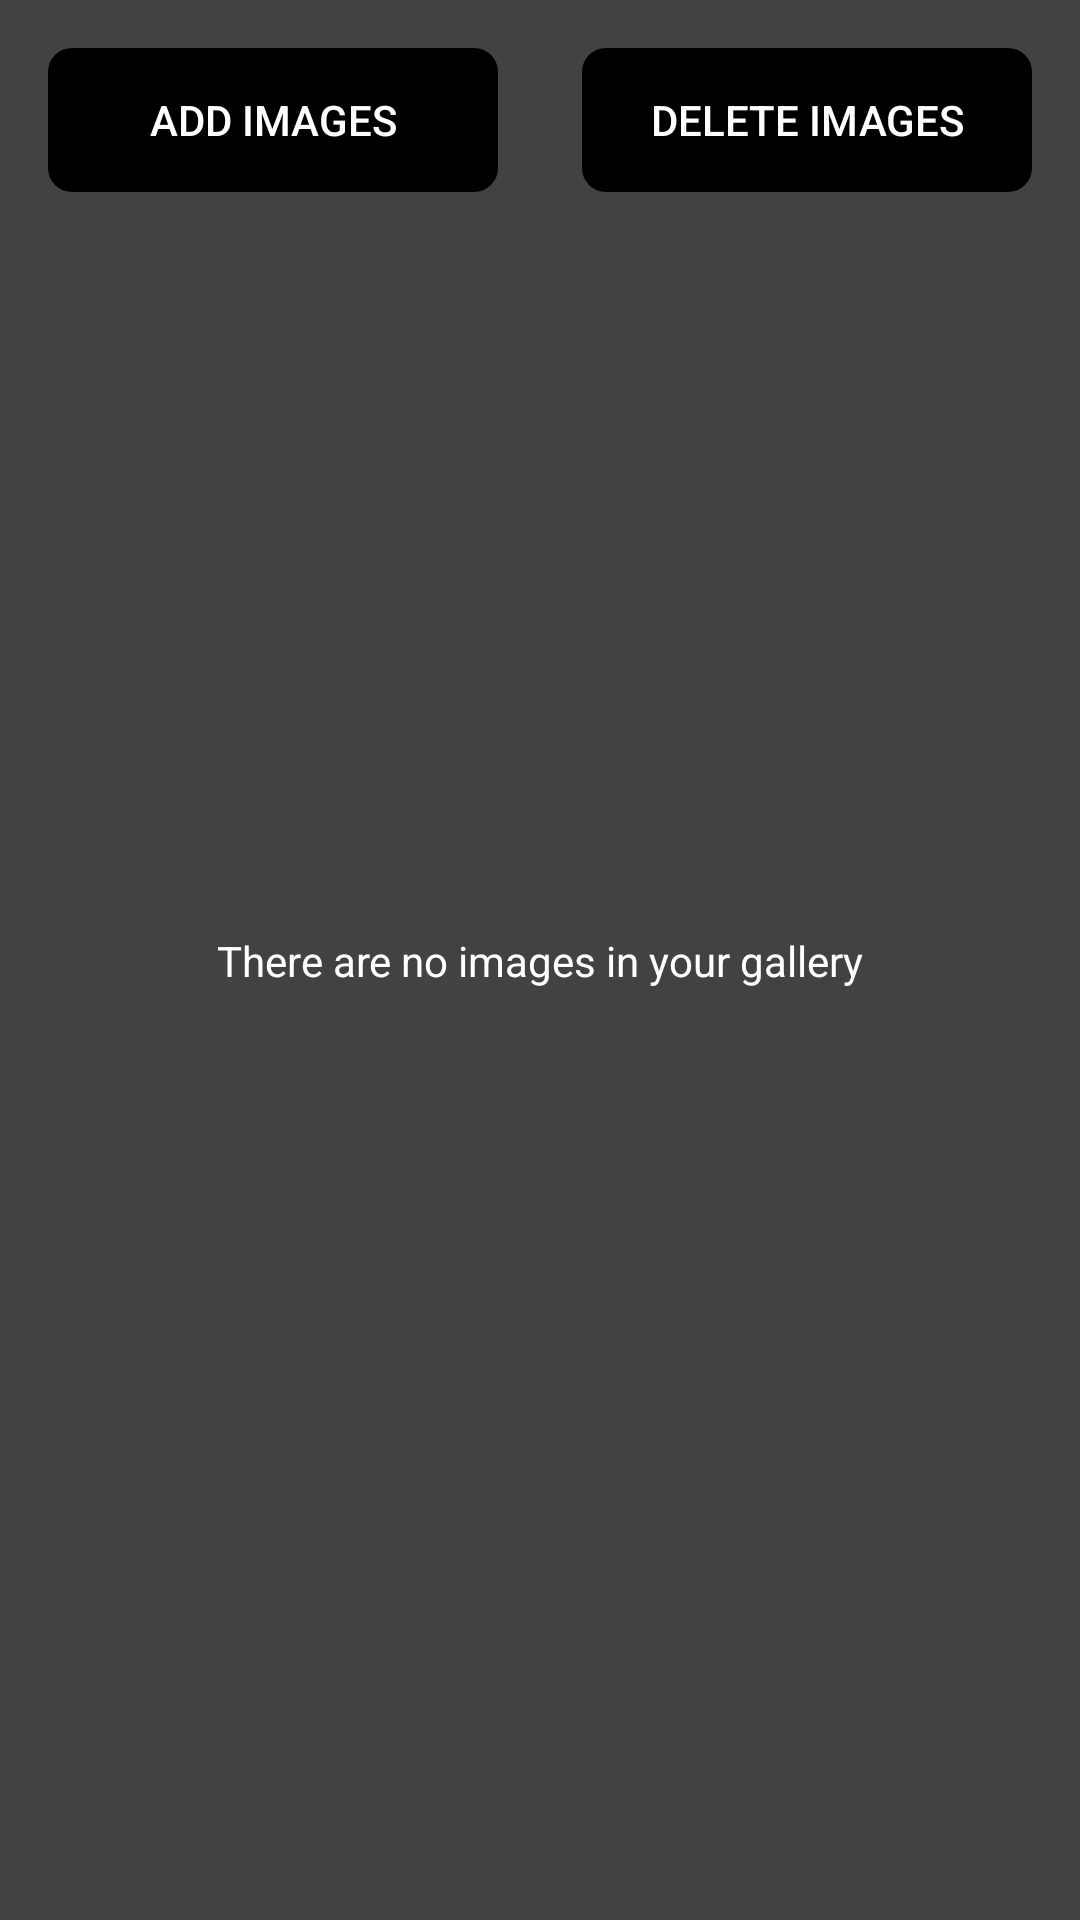

Android layout source for this screen:
<!-- AndroidManifest.xml: application theme Theme.ImageGallery -->
<!-- res/layout/fragment_image_gallery.xml -->
<?xml version="1.0" encoding="utf-8"?>
<androidx.constraintlayout.widget.ConstraintLayout xmlns:android="http://schemas.android.com/apk/res/android"
    xmlns:app="http://schemas.android.com/apk/res-auto"
    xmlns:tools="http://schemas.android.com/tools"
    android:layout_width="match_parent"
    android:layout_height="match_parent"
    android:padding="@dimen/space_4x">


    <androidx.constraintlayout.widget.ConstraintLayout
        android:id="@+id/buttonsContainer"
        android:layout_width="match_parent"
        android:layout_height="wrap_content"
        app:layout_constraintTop_toTopOf="parent">

        <ImageView
            android:id="@+id/arrowBack"
            android:layout_width="@dimen/icon_size_xl"
            android:layout_height="@dimen/icon_size_xl"
            android:layout_marginTop="@dimen/space_4x"
            android:src="@drawable/ic_system_arrow_back_24"
            app:layout_constraintStart_toStartOf="parent"
            app:layout_constraintTop_toTopOf="parent" />

        <Button
            android:id="@+id/addImages"
            android:layout_width="@dimen/button_size"
            android:layout_height="wrap_content"
            android:text="@string/feat_main_button_add"
            app:layout_constraintStart_toStartOf="parent"
            app:layout_constraintTop_toTopOf="parent" />

        <Button
            android:id="@+id/deleteMode"
            android:layout_width="@dimen/button_size"
            android:layout_height="wrap_content"
            android:text="@string/feat_main_button_delete"
            app:layout_constraintEnd_toEndOf="parent"
            app:layout_constraintTop_toTopOf="parent" />
    </androidx.constraintlayout.widget.ConstraintLayout>

    <androidx.recyclerview.widget.RecyclerView
        android:id="@+id/recyclerView"
        android:layout_width="match_parent"
        android:layout_height="0dp"
        android:layout_marginTop="@dimen/space_8x"
        app:layoutManager="androidx.recyclerview.widget.GridLayoutManager"
        app:layout_constraintBottom_toBottomOf="parent"
        app:layout_constraintTop_toBottomOf="@id/buttonsContainer"
        app:spanCount="2"
        tools:listitem="@layout/item_image" />

    <TextView
        android:id="@+id/emptyText"
        android:layout_width="wrap_content"
        android:layout_height="wrap_content"
        android:gravity="center_vertical"
        android:text="@string/feat_main_empty_list"
        android:visibility="visible"
        app:layout_constraintBottom_toBottomOf="parent"
        app:layout_constraintEnd_toEndOf="parent"
        app:layout_constraintStart_toStartOf="parent"
        app:layout_constraintTop_toTopOf="parent" />

    <Button
        android:id="@+id/deleteImages"
        android:layout_width="match_parent"
        android:layout_height="wrap_content"
        android:text="@string/feat_main_button_delete"
        android:visibility="gone"
        app:layout_constraintBottom_toBottomOf="parent"
        app:layout_constraintEnd_toEndOf="parent" />

</androidx.constraintlayout.widget.ConstraintLayout>
<!-- res/layout/item_image.xml (included above) -->
<?xml version="1.0" encoding="utf-8"?>
<androidx.constraintlayout.widget.ConstraintLayout xmlns:android="http://schemas.android.com/apk/res/android"
    xmlns:app="http://schemas.android.com/apk/res-auto"
    xmlns:tools="http://schemas.android.com/tools"
    android:layout_width="match_parent"
    android:layout_height="wrap_content">

    <ImageView
        android:id="@+id/image"
        android:layout_width="0dp"
        android:layout_height="0dp"
        android:contentDescription="@string/imageContentDescription"
        app:layout_constraintBottom_toBottomOf="parent"
        app:layout_constraintDimensionRatio="1:1"
        app:layout_constraintEnd_toEndOf="parent"
        app:layout_constraintStart_toStartOf="parent"
        app:layout_constraintTop_toTopOf="parent"
        tools:src="@tools:sample/avatars" />

    <CheckBox
        android:id="@+id/checkbox"
        android:layout_width="@dimen/icon_size_x_l"
        android:layout_height="@dimen/icon_size_x_l"
        android:button="@drawable/background_checkbox_selector"
        android:clickable="false"
        app:layout_constraintEnd_toEndOf="@id/image"
        app:layout_constraintTop_toTopOf="@id/image" />

</androidx.constraintlayout.widget.ConstraintLayout>
<!-- resources referenced by this layout -->
<resources>
  <dimen name="button_size">150dp</dimen>
  <dimen name="icon_size_x_l">40dp</dimen>
  <dimen name="icon_size_xl">32dp</dimen>
  <dimen name="space_4x">16dp</dimen>
  <dimen name="space_8x">32dp</dimen>
  <!-- drawable background_checkbox_selector (drawable) -->
  <?xml version="1.0" encoding="utf-8"?>
  <selector xmlns:android="http://schemas.android.com/apk/res/android">
      <item android:drawable="@drawable/ic_system_checkbox_checked" android:state_checked="true" />
      <item android:drawable="@drawable/ic_system_checkbox_unchecked" android:state_checked="false" />
  </selector>
  <!-- drawable ic_system_arrow_back_24 (drawable) -->
  <vector xmlns:android="http://schemas.android.com/apk/res/android"
      xmlns:tools="http://schemas.android.com/tools"
      android:width="20dp"
      android:height="16dp"
      android:viewportWidth="20"
      android:viewportHeight="16">
    <path
        android:fillColor="#00000000"
        android:fillType="evenOdd"
        android:pathData="M8,1L1,8M1,8L8,15M1,8L19,8"
        android:strokeWidth="1.5"
        android:strokeColor="@color/white"
        android:strokeLineCap="round"
        android:strokeLineJoin="round"
        tools:ignore="VectorRaster" />
  </vector>
  <string name="feat_main_button_add">Add Images</string>
  <string name="feat_main_button_delete">Delete Images</string>
  <string name="feat_main_empty_list">There are no images in your gallery</string>
  <string name="imageContentDescription">RecyclerView Image</string>
  <style name="Theme.ImageGallery" parent="Base.Theme.ImageGallery" />
  <!-- drawable ic_system_checkbox_unchecked (drawable) -->
  <vector xmlns:android="http://schemas.android.com/apk/res/android"
      android:width="23.04dp"
      android:height="24dp"
      android:viewportWidth="24"
      android:viewportHeight="25">
      <path
          android:fillType="evenOdd"
          android:pathData="M12,1.437L12,1.437A11.5,11.5 0,0 1,23.5 12.937L23.5,12.937A11.5,11.5 0,0 1,12 24.437L12,24.437A11.5,11.5 0,0 1,0.5 12.937L0.5,12.937A11.5,11.5 0,0 1,12 1.437z"
          android:strokeWidth="1"
          android:strokeColor="@color/white" />
  </vector>
  <color name="white">#FFFFFFFF</color>
  <style name="Base.Theme.ImageGallery" parent="Theme.AppCompat.NoActionBar">
          <item name="android:windowDisablePreview">true</item>
          <item name="android:windowBackground">@color/cardview_dark_background</item>
          <item name="android:colorPrimary">@color/black</item>
          <item name="android:textColor">@color/white</item>
          <item name="android:statusBarColor">@color/black</item>
          <item name="buttonStyle">@style/Widget.Dflabs.Button</item>
          <item name="android:navigationBarColor">@color/black</item>
      </style>
  <color name="black">#FF000000</color>
  <style name="Widget.Dflabs.Button" parent="Widget.AppCompat.Button.Borderless">
          <item name="android:background">@drawable/background_button_primary</item>
          <item name="android:textColor">@color/white</item>
      </style>
  <!-- drawable background_button_primary (drawable) -->
  <?xml version="1.0" encoding="utf-8"?>
  <selector xmlns:android="http://schemas.android.com/apk/res/android">
      <item android:state_pressed="true">
          <shape android:shape="rectangle">
              <solid android:color="@color/black" />
              <corners android:radius="8dp" />
          </shape>
      </item>
      <item>
          <shape android:shape="rectangle">
              <solid android:color="@color/black" />
              <corners android:radius="8dp" />
          </shape>
      </item>
  </selector>
</resources>
